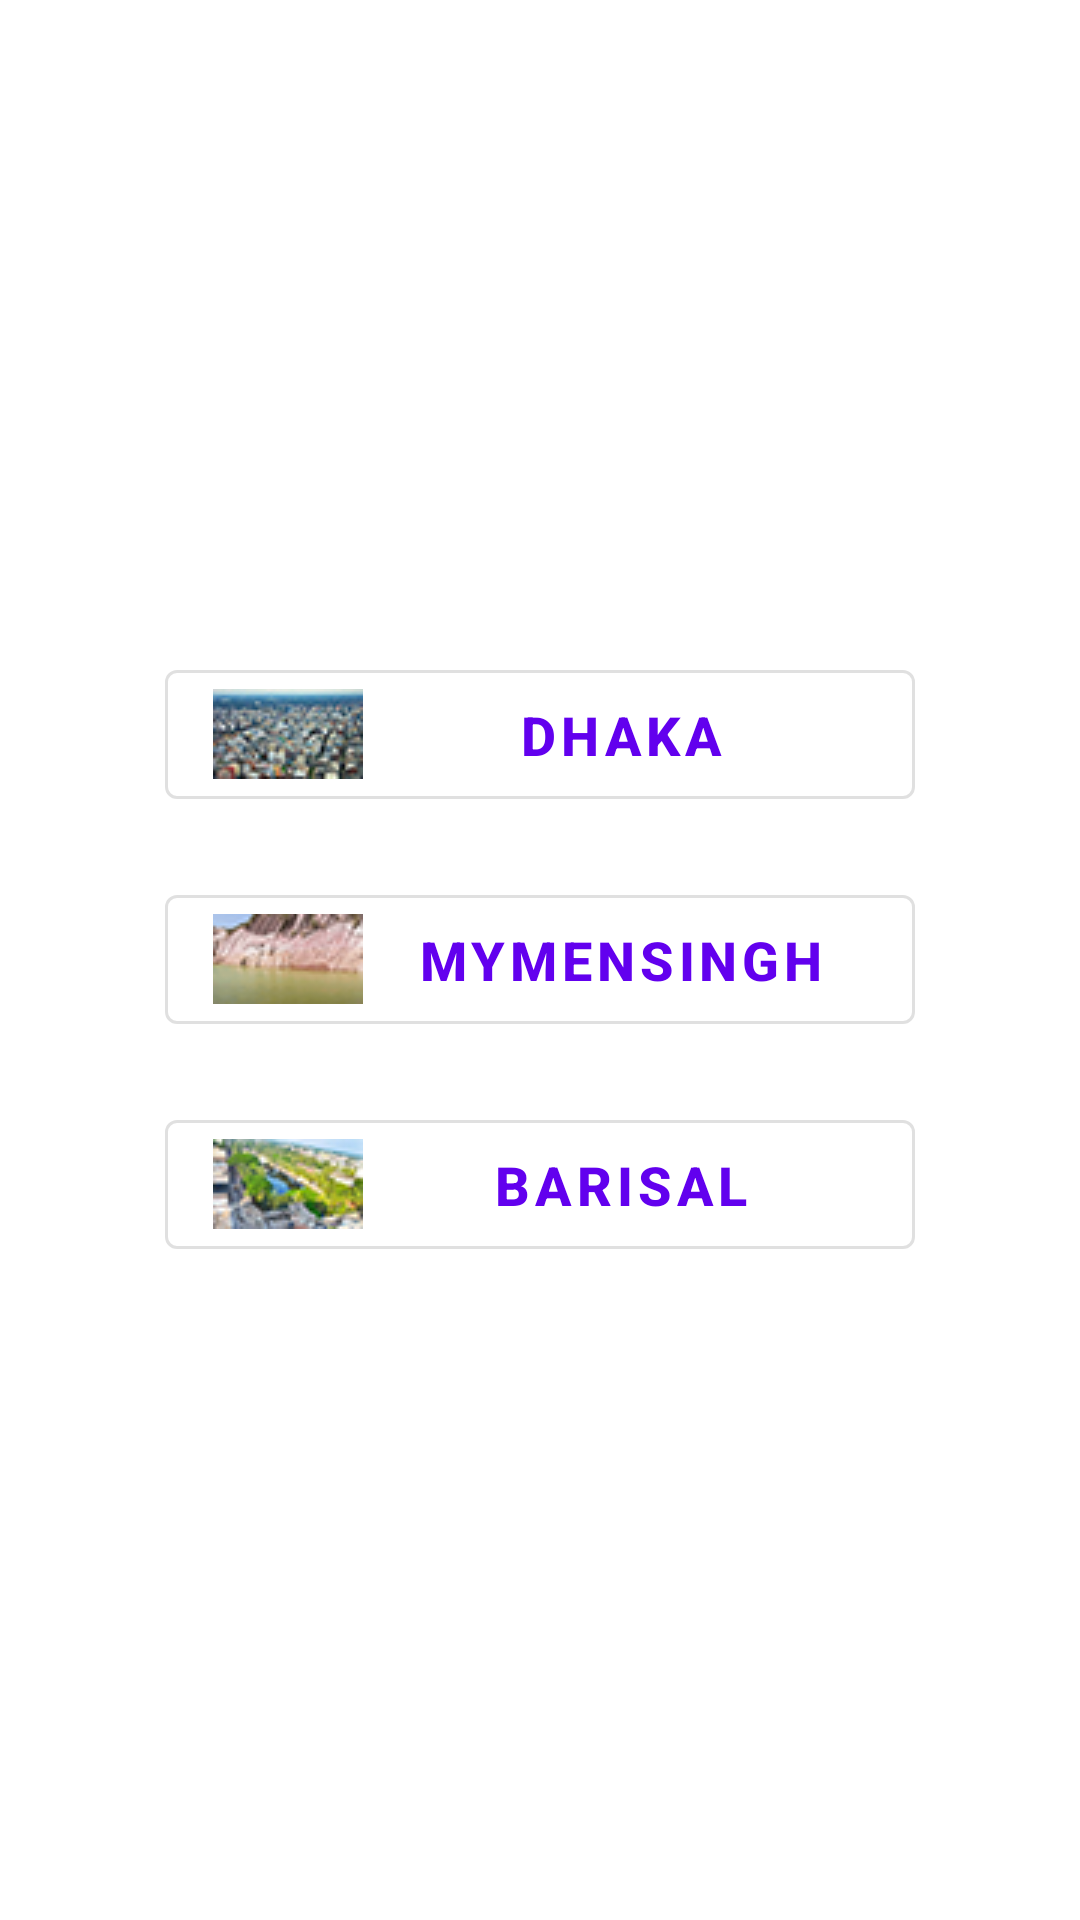

Reconstruct the res/layout file that produces this screen, plus the resources it refers to.
<!-- AndroidManifest.xml: application theme Theme.DivisionProfile -->
<!-- res/layout/activity_main.xml -->
<?xml version="1.0" encoding="utf-8"?>
<LinearLayout xmlns:android="http://schemas.android.com/apk/res/android"
    xmlns:app="http://schemas.android.com/apk/res-auto"
    xmlns:tools="http://schemas.android.com/tools"
    android:layout_width="match_parent"
    android:layout_height="match_parent"
    android:gravity="center"
    android:orientation="vertical"
    android:padding="5dp"
    tools:context=".MainActivity">

    <com.google.android.material.button.MaterialButton
        android:id="@+id/Dhakaid"
        style="@style/Widget.MaterialComponents.Button.OutlinedButton"
        android:layout_width="250dp"
        android:layout_height="55dp"
        android:layout_marginBottom="20dp"
        android:drawableLeft="@drawable/dhaka_city_sm"
        android:text="Dhaka"
        android:textSize="18sp"
        android:textStyle="bold" />

    <com.google.android.material.button.MaterialButton
        android:id="@+id/MymensinghId"
        style="@style/Widget.MaterialComponents.Button.OutlinedButton"
        android:layout_width="250dp"
        android:layout_marginBottom="20dp"
        android:layout_height="55dp"
        android:drawableLeft="@drawable/china_matir_pahar_sm"
        android:text="Mymensingh"
        android:textSize="18sp"
        android:textStyle="bold" />

    <com.google.android.material.button.MaterialButton
        android:id="@+id/BarisalId"
        style="@style/Widget.MaterialComponents.Button.OutlinedButton"
        android:layout_width="250dp"
        android:layout_height="55dp"
        android:drawableLeft="@drawable/hotel_sedona_international_sm"
        android:text="Barisal"
        android:textSize="18sp"
        android:textStyle="bold" />

</LinearLayout>
<!-- resources referenced by this layout -->
<resources>
  <!-- drawable china_matir_pahar_sm: png bitmap (drawable, 5280 bytes) -->
  <!-- drawable dhaka_city_sm: jpg bitmap (drawable, 14290 bytes) -->
  <!-- drawable hotel_sedona_international_sm: jpg bitmap (drawable, 14473 bytes) -->
  <style name="Theme.DivisionProfile" parent="Theme.MaterialComponents.DayNight.DarkActionBar">
          
          <item name="colorPrimary">@color/purple_500</item>
          <item name="colorPrimaryVariant">@color/purple_700</item>
          <item name="colorOnPrimary">@color/white</item>
          
          <item name="colorSecondary">@color/teal_200</item>
          <item name="colorSecondaryVariant">@color/teal_700</item>
          <item name="colorOnSecondary">@color/black</item>
          
          <item name="android:statusBarColor" tools:targetApi="l">?attr/colorPrimaryVariant</item>
          
      </style>
  <!-- not gathered from this repository: default colours our renderer supplied (Android Studio template values) -->
  <color name="purple_500">#FF6200EE</color>
  <color name="purple_700">#FF3700B3</color>
  <color name="teal_200">#FF03DAC5</color>
  <color name="teal_700">#FF018786</color>
  <color name="black">#FF000000</color>
  <color name="white">#FFFFFFFF</color>
</resources>
